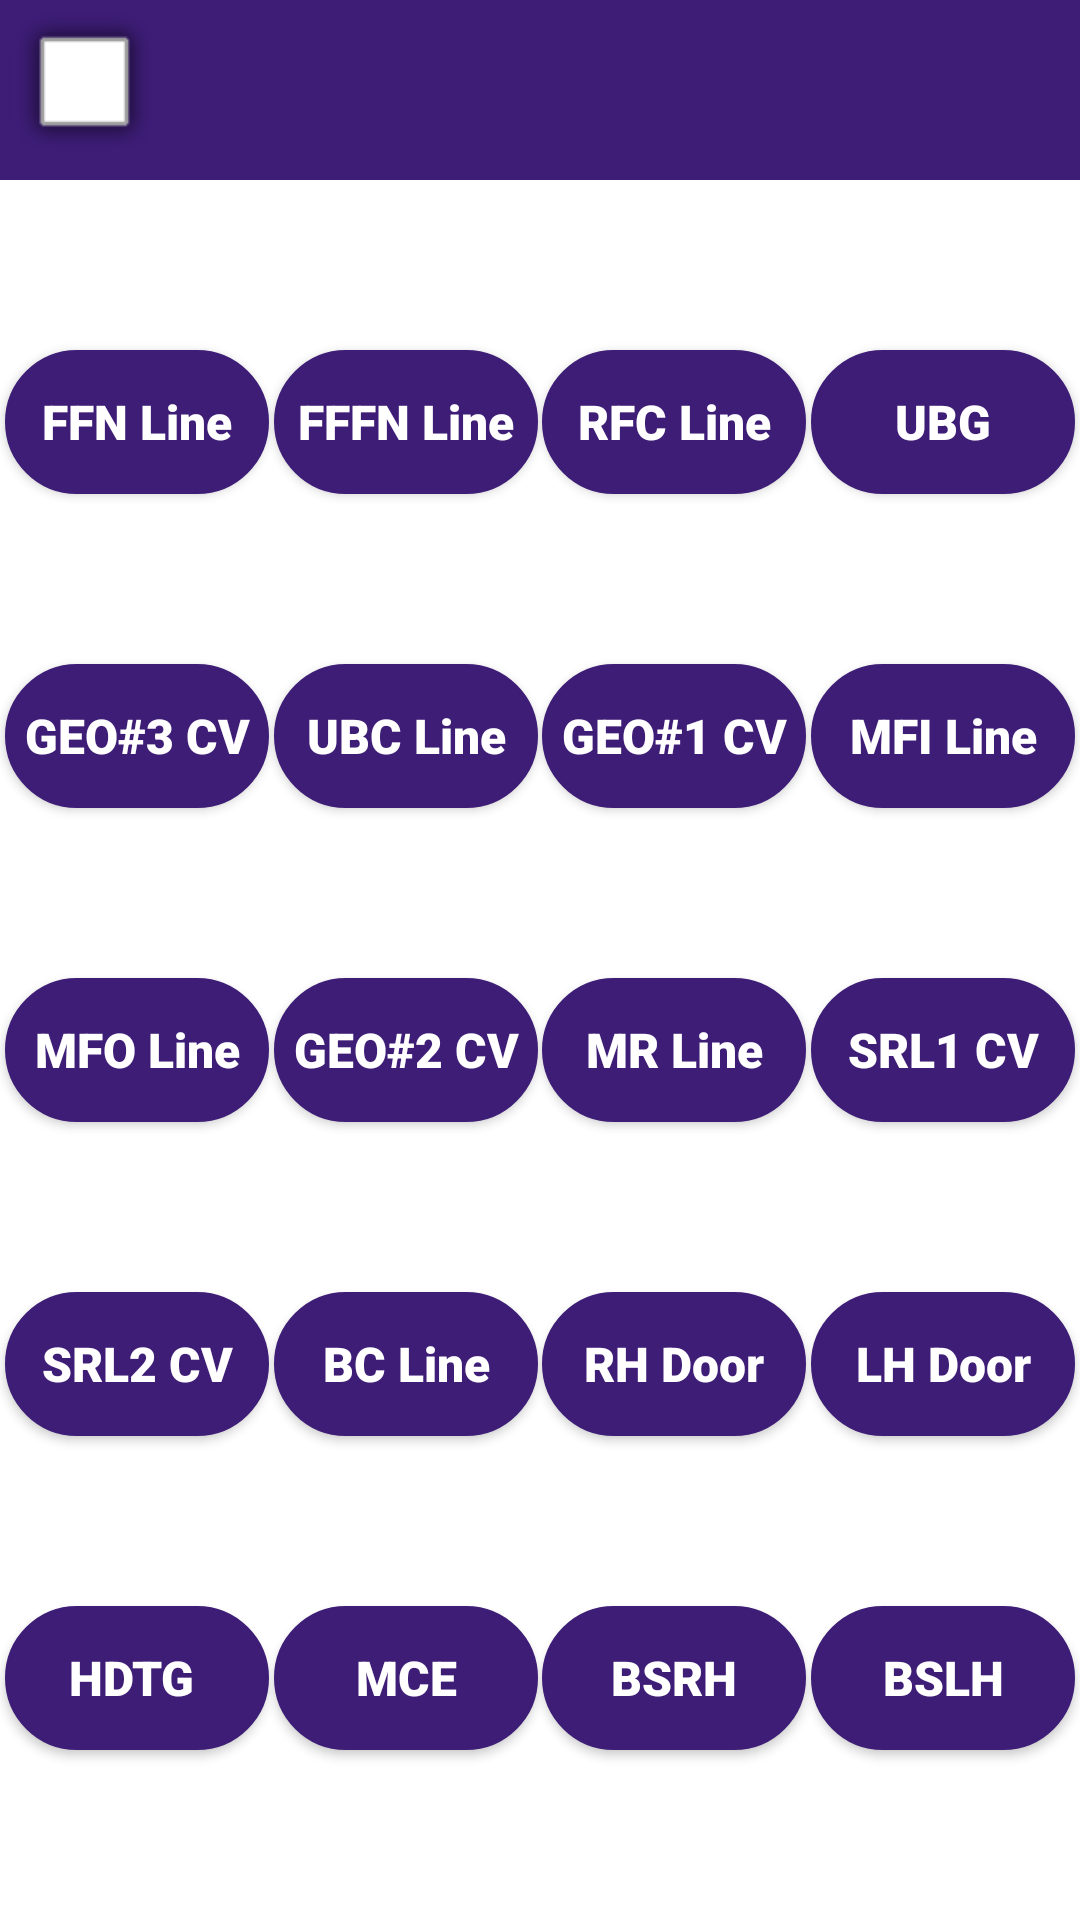

Reconstruct the res/layout file that produces this screen, plus the resources it refers to.
<!-- AndroidManifest.xml: application theme Theme.AndOn -->
<!-- res/layout/activity_main.xml -->
<?xml version="1.0" encoding="utf-8"?>
<androidx.drawerlayout.widget.DrawerLayout xmlns:android="http://schemas.android.com/apk/res/android"
    xmlns:app="http://schemas.android.com/apk/res-auto"
    xmlns:tools="http://schemas.android.com/tools"
    android:id="@+id/drawerLayout"
    android:layout_width="match_parent"
    android:layout_height="match_parent"
    app:elevation="20dp"
    tools:visibility="visible">

    <androidx.constraintlayout.widget.ConstraintLayout
        android:id="@+id/main"
        android:layout_width="match_parent"
        android:layout_height="match_parent"
        android:background="@color/white"
        tools:context=".MainActivity"
        tools:visibility="visible">

        <include layout="@layout/appbar"/>
        <Button
            android:id="@+id/btn_FFN"
            style="@style/button_station"
            android:text="FFN Line"
            app:layout_constraintBottom_toTopOf="@+id/btn_GEO3"
            app:layout_constraintEnd_toStartOf="@+id/btn_FFFN"
            app:layout_constraintHorizontal_bias="0.5"
            app:layout_constraintStart_toStartOf="parent"
            app:layout_constraintTop_toBottomOf="@+id/maintoolbar"
            app:layout_constraintVertical_bias="0.32" />

        <Button
            android:id="@+id/btn_FFFN"
            android:text="FFFN Line"
            style="@style/button_station"
            app:layout_constraintBottom_toTopOf="@+id/btn_UBC"
            app:layout_constraintEnd_toStartOf="@+id/btn_RFC"
            app:layout_constraintHorizontal_bias="0.5"
            app:layout_constraintStart_toEndOf="@+id/btn_FFN"
            app:layout_constraintTop_toBottomOf="@+id/maintoolbar" />

        <Button
            android:id="@+id/btn_RFC"
            style="@style/button_station"
            android:text="RFC Line"
            app:layout_constraintBottom_toTopOf="@+id/btn_GEO1"
            app:layout_constraintEnd_toStartOf="@+id/btn_UBG"
            app:layout_constraintHorizontal_bias="0.5"
            app:layout_constraintStart_toEndOf="@+id/btn_FFFN"
            app:layout_constraintTop_toBottomOf="@+id/maintoolbar" />

        <Button
            android:id="@+id/btn_UBG"
            style="@style/button_station"
            android:text="UBG"
            app:layout_constraintBottom_toTopOf="@+id/btn_MFI"
            app:layout_constraintEnd_toEndOf="parent"
            app:layout_constraintHorizontal_bias="0.5"
            app:layout_constraintStart_toEndOf="@+id/btn_RFC"
            app:layout_constraintTop_toBottomOf="@+id/maintoolbar" />

        <Button
            android:id="@+id/btn_GEO3"
            style="@style/button_station"
            android:text="GEO#3 CV"
            app:layout_constraintBottom_toTopOf="@+id/btn_MFO"
            app:layout_constraintEnd_toStartOf="@+id/btn_UBC"
            app:layout_constraintHorizontal_bias="0.5"
            app:layout_constraintStart_toStartOf="parent"
            app:layout_constraintTop_toBottomOf="@+id/btn_FFN" />

        <Button
            style="@style/button_station"
            android:id="@+id/btn_UBC"
            android:text="UBC Line"
            app:layout_constraintBottom_toTopOf="@+id/btn_GEO2"
            app:layout_constraintEnd_toStartOf="@+id/btn_GEO1"
            app:layout_constraintHorizontal_bias="0.5"
            app:layout_constraintStart_toEndOf="@+id/btn_GEO3"
            app:layout_constraintTop_toBottomOf="@+id/btn_FFFN" />

        <Button
            android:id="@+id/btn_GEO1"
            style="@style/button_station"
            android:text="GEO#1 CV"
            app:layout_constraintBottom_toTopOf="@+id/btn_MR"
            app:layout_constraintEnd_toStartOf="@+id/btn_MFI"
            app:layout_constraintHorizontal_bias="0.5"
            app:layout_constraintStart_toEndOf="@+id/btn_UBC"
            app:layout_constraintTop_toBottomOf="@+id/btn_RFC" />

        <Button
            android:id="@+id/btn_MFI"
            style="@style/button_station"
            android:text="MFI Line"
            app:layout_constraintBottom_toTopOf="@+id/btn_SRL1"
            app:layout_constraintEnd_toEndOf="parent"
            app:layout_constraintHorizontal_bias="0.5"
            app:layout_constraintStart_toEndOf="@+id/btn_GEO1"
            app:layout_constraintTop_toBottomOf="@+id/btn_UBG" />

        <Button
            android:id="@+id/btn_MFO"
            android:text="MFO Line"
            style="@style/button_station"
            app:layout_constraintBottom_toTopOf="@+id/btn_SRL2"
            app:layout_constraintEnd_toStartOf="@+id/btn_GEO2"
            app:layout_constraintHorizontal_bias="0.5"
            app:layout_constraintStart_toStartOf="parent"
            app:layout_constraintTop_toBottomOf="@+id/btn_GEO3" />

        <Button
            android:id="@+id/btn_GEO2"
            style="@style/button_station"
            android:text="GEO#2 CV"
            app:layout_constraintBottom_toTopOf="@+id/btn_BC"
            app:layout_constraintEnd_toStartOf="@+id/btn_MR"
            app:layout_constraintHorizontal_bias="0.5"
            app:layout_constraintStart_toEndOf="@+id/btn_MFO"
            app:layout_constraintTop_toBottomOf="@+id/btn_UBC" />

        <Button
            android:id="@+id/btn_MR"
            style="@style/button_station"
            android:layout_width="wrap_content"
            android:layout_height="wrap_content"
            android:text="MR Line"
            app:layout_constraintBottom_toTopOf="@+id/btn_RH"
            app:layout_constraintEnd_toStartOf="@+id/btn_SRL1"
            app:layout_constraintHorizontal_bias="0.5"
            app:layout_constraintStart_toEndOf="@+id/btn_GEO2"
            app:layout_constraintTop_toBottomOf="@+id/btn_GEO1" />

        <Button
            android:id="@+id/btn_SRL1"
            android:text="SRL1 CV"
            style="@style/button_station"
            app:layout_constraintBottom_toTopOf="@+id/btn_LH"
            app:layout_constraintEnd_toEndOf="parent"
            app:layout_constraintHorizontal_bias="0.5"
            app:layout_constraintStart_toEndOf="@+id/btn_MR"
            app:layout_constraintTop_toBottomOf="@+id/btn_MFI" />

        <Button
            android:id="@+id/btn_SRL2"
            style="@style/button_station"
            android:text="SRL2 CV"
            app:layout_constraintBottom_toTopOf="@+id/btn_HDTG"
            app:layout_constraintEnd_toStartOf="@+id/btn_BC"
            app:layout_constraintHorizontal_bias="0.5"
            app:layout_constraintStart_toStartOf="parent"
            app:layout_constraintTop_toBottomOf="@+id/btn_MFO" />

        <Button
            android:id="@+id/btn_BC"
            android:text="BC Line"
            style="@style/button_station"
            app:layout_constraintBottom_toTopOf="@+id/btn_MCE"
            app:layout_constraintEnd_toStartOf="@+id/btn_RH"
            app:layout_constraintHorizontal_bias="0.5"
            app:layout_constraintStart_toEndOf="@+id/btn_SRL2"
            app:layout_constraintTop_toBottomOf="@+id/btn_GEO2" />

        <Button
            android:id="@+id/btn_RH"
            style="@style/button_station"
            android:text="RH Door"
            app:layout_constraintBottom_toTopOf="@+id/btn_BSRH"
            app:layout_constraintEnd_toStartOf="@+id/btn_LH"
            app:layout_constraintHorizontal_bias="0.5"
            app:layout_constraintStart_toEndOf="@+id/btn_BC"
            app:layout_constraintTop_toBottomOf="@+id/btn_MR" />

        <Button
            android:id="@+id/btn_LH"
            style="@style/button_station"
            android:text="LH Door"
            app:layout_constraintBottom_toTopOf="@+id/btn_BSLH"
            app:layout_constraintEnd_toEndOf="parent"
            app:layout_constraintHorizontal_bias="0.5"
            app:layout_constraintStart_toEndOf="@+id/btn_RH"
            app:layout_constraintTop_toBottomOf="@+id/btn_SRL1" />

        <Button
            android:id="@+id/btn_HDTG"
            android:text="HDTG "
            style="@style/button_station"
            app:layout_constraintBottom_toBottomOf="parent"
            app:layout_constraintEnd_toStartOf="@+id/btn_MCE"
            app:layout_constraintHorizontal_bias="0.5"
            app:layout_constraintStart_toStartOf="parent"
            app:layout_constraintTop_toBottomOf="@+id/btn_SRL2" />

        <Button
            android:id="@+id/btn_MCE"
            style="@style/button_station"
            android:text="MCE"
            app:layout_constraintBottom_toBottomOf="parent"
            app:layout_constraintEnd_toStartOf="@+id/btn_BSRH"
            app:layout_constraintHorizontal_bias="0.5"
            app:layout_constraintStart_toEndOf="@+id/btn_HDTG"
            app:layout_constraintTop_toBottomOf="@+id/btn_BC" />

        <Button
            android:id="@+id/btn_BSRH"
            android:text="BSRH"
            style="@style/button_station"
            app:layout_constraintBottom_toBottomOf="parent"
            app:layout_constraintEnd_toStartOf="@+id/btn_BSLH"
            app:layout_constraintHorizontal_bias="0.5"
            app:layout_constraintStart_toEndOf="@+id/btn_MCE"
            app:layout_constraintTop_toBottomOf="@+id/btn_RH" />

        <Button
            android:id="@+id/btn_BSLH"
            style="@style/button_station"
            android:text="BSLH"
            app:layout_constraintBottom_toBottomOf="parent"
            app:layout_constraintEnd_toEndOf="parent"
            app:layout_constraintHorizontal_bias="0.5"
            app:layout_constraintStart_toEndOf="@+id/btn_BSRH"
            app:layout_constraintTop_toBottomOf="@+id/btn_LH" />


    </androidx.constraintlayout.widget.ConstraintLayout>

    <com.google.android.material.navigation.NavigationView
        android:id="@+id/nav_veiw"
        android:layout_width="wrap_content"
        android:layout_height="match_parent"
        android:layout_gravity="start"
        android:background="@color/white"
        app:headerLayout="@layout/header"
        app:itemTextColor="@color/black"
        app:menu="@menu/main_menu" />


</androidx.drawerlayout.widget.DrawerLayout>
<!-- res/layout/appbar.xml (included above) -->
<?xml version="1.0" encoding="utf-8"?>
<androidx.appcompat.widget.Toolbar xmlns:android="http://schemas.android.com/apk/res/android"
    xmlns:tools="http://schemas.android.com/tools"
    xmlns:app="http://schemas.android.com/apk/res-auto"

    android:id="@+id/maintoolbar"
    android:layout_width="match_parent"
    android:layout_height="60dp"
    android:background="@color/purple"
    android:minHeight="80dp"
    android:textAlignment="center"
    app:layout_constraintEnd_toEndOf="parent"
    app:layout_constraintStart_toStartOf="parent"
    app:layout_constraintTop_toTopOf="parent"
    app:navigationIcon="@android:drawable/alert_light_frame">

</androidx.appcompat.widget.Toolbar>
<!-- res/layout/header.xml (included above) -->
<?xml version="1.0" encoding="utf-8"?>
<LinearLayout xmlns:android="http://schemas.android.com/apk/res/android"
    xmlns:app="http://schemas.android.com/apk/res-auto"
    xmlns:tools="http://schemas.android.com/tools"
    android:orientation="vertical"
    android:layout_width="match_parent"
    android:layout_height="200dp"
    android:elevation="20dp"
    android:background="@color/purple">

    <TextView
        android:id="@+id/navbar_header"
        android:layout_width="wrap_content"
        android:layout_height="wrap_content"
        android:layout_marginTop="10dp"
        android:text="WELDSHOP"
        android:padding="20dp"
        android:textColor="@color/white"
        android:textStyle="bold"
        android:letterSpacing="0.1"
        android:textSize="30sp"
        />

    <androidx.cardview.widget.CardView
        android:layout_width="match_parent"
        android:layout_height="100dp"
        android:layout_gravity="center"
        android:layout_marginStart="10dp"
        android:layout_marginEnd="10dp"
        app:cardBackgroundColor="@color/white"
        app:cardCornerRadius="20dp"
        app:cardElevation="10dp"
        app:cardMaxElevation="12dp"
        app:cardPreventCornerOverlap="true">

        <TextView
            android:id="@+id/navbar_username"
            android:layout_width="wrap_content"
            android:layout_height="wrap_content"
            android:layout_marginTop="30dp"
            android:paddingStart="20dp"
            android:text="Username"
            android:drawableStart="@drawable/office"
            android:drawablePadding="10dp"
            android:textAlignment="textStart"
            android:textColor="@color/purple"
            android:textSize="20sp" />

        <TextView
            android:id="@+id/navbar_empid"
            android:layout_width="wrap_content"
            android:layout_height="wrap_content"
            android:drawableStart="@drawable/id_card"
            android:drawablePadding="10dp"
            android:layout_marginTop="10dp"
            android:paddingStart="20dp"
            android:text="Employee ID"
            android:textColor="@color/purple"
            android:textSize="15sp" />
    </androidx.cardview.widget.CardView>
</LinearLayout>
<!-- resources referenced by this layout -->
<resources>
  <color name="black">#FF000000</color>
  <color name="purple">#3d1d76</color>
  <color name="white">#FFFFFFFF</color>
  <!-- drawable office: png bitmap (drawable, 414 bytes) -->
  <style name="button_station" parent="Widget.AppCompat.Button">
          <item name="android:layout_width">wrap_content</item>
          <item name="android:layout_height">wrap_content</item>
          <item name="android:background">@drawable/btnstation</item>
          <item name="android:fontFamily">sans-serif-black</item>
          <item name="elevation">30dp</item>
          <item name="android:textColor">@color/white</item>
          <item name="android:padding">2dp</item>
          <item name="android:textAllCaps">false</item>
          <item name="android:textSize">16sp</item>
          <item name="android:shadowRadius">1.0</item>
          <item name="android:textStyle">bold</item>
          <item name="android:visibility">visible</item>
      </style>
  <style name="Theme.AndOn" parent="Base.Theme.AndOn">
          
          <item name="android:navigationBarColor">@android:color/transparent</item>
          <item name="android:statusBarColor">@android:color/transparent</item>
          <item name="android:windowLightStatusBar">?attr/isLightTheme</item>
      </style>
  <!-- drawable btnstation (drawable) -->
  <?xml version="1.0" encoding="utf-8"?>
  <selector xmlns:android="http://schemas.android.com/apk/res/android">
          <item android:state_enabled="true" android:bottom="2dp" android:right="1dp">
              <shape android:shape="rectangle">
                  <solid android:color="@color/purple"/>
                  <stroke android:width="1dp"
                      android:color="@color/purple"/>
                  <corners android:radius="100dp"/>
              </shape>
          </item>
  </selector>
  <style name="Base.Theme.AndOn" parent="Theme.AppCompat.Light.DarkActionBar">
          
          <item name="buttonStyle">@style/button_station</item>
           <item name="colorPrimary">@color/white</item>
      </style>
</resources>
